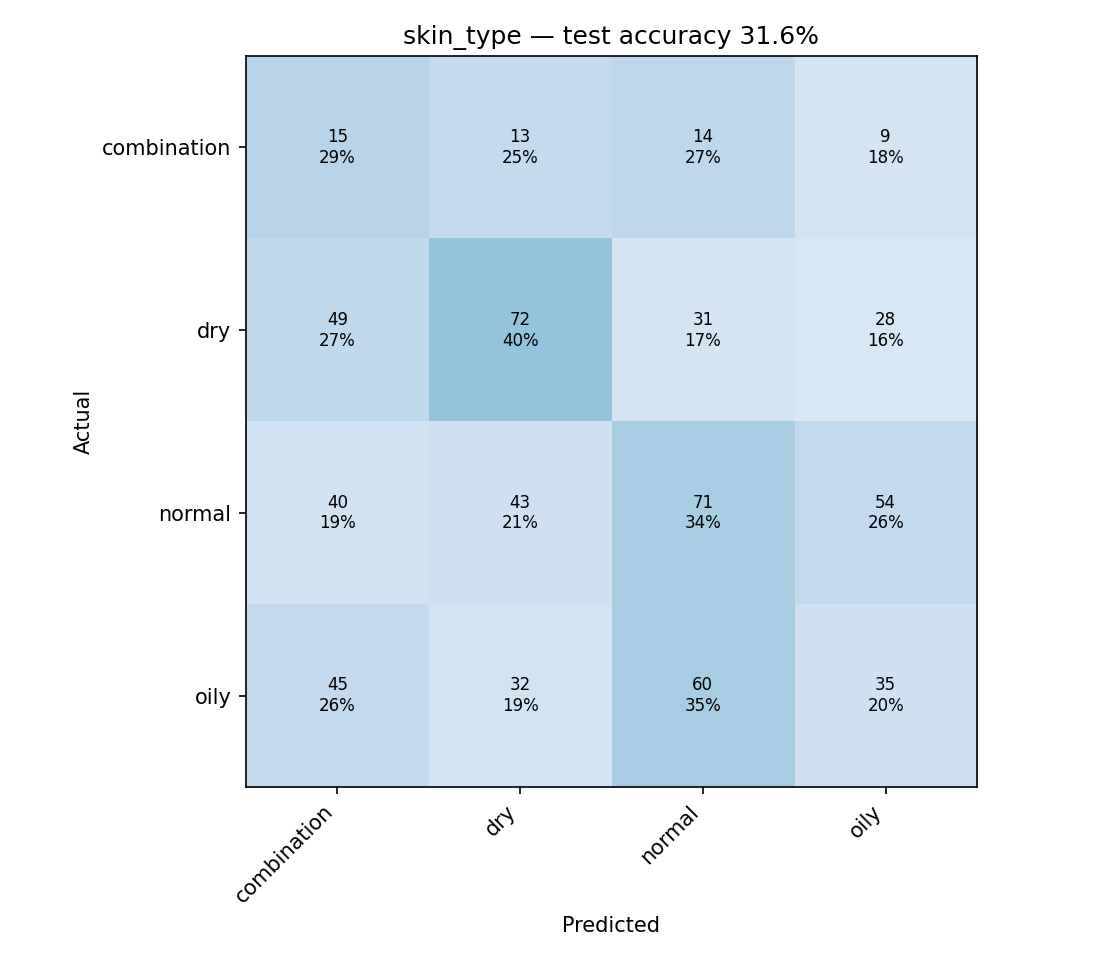

The table this chart was drawn from, first rows:
actual \ predicted, combination, dry, normal, oily
combination, 15, 13, 14, 9
dry, 49, 72, 31, 28
normal, 40, 43, 71, 54
oily, 45, 32, 60, 35
